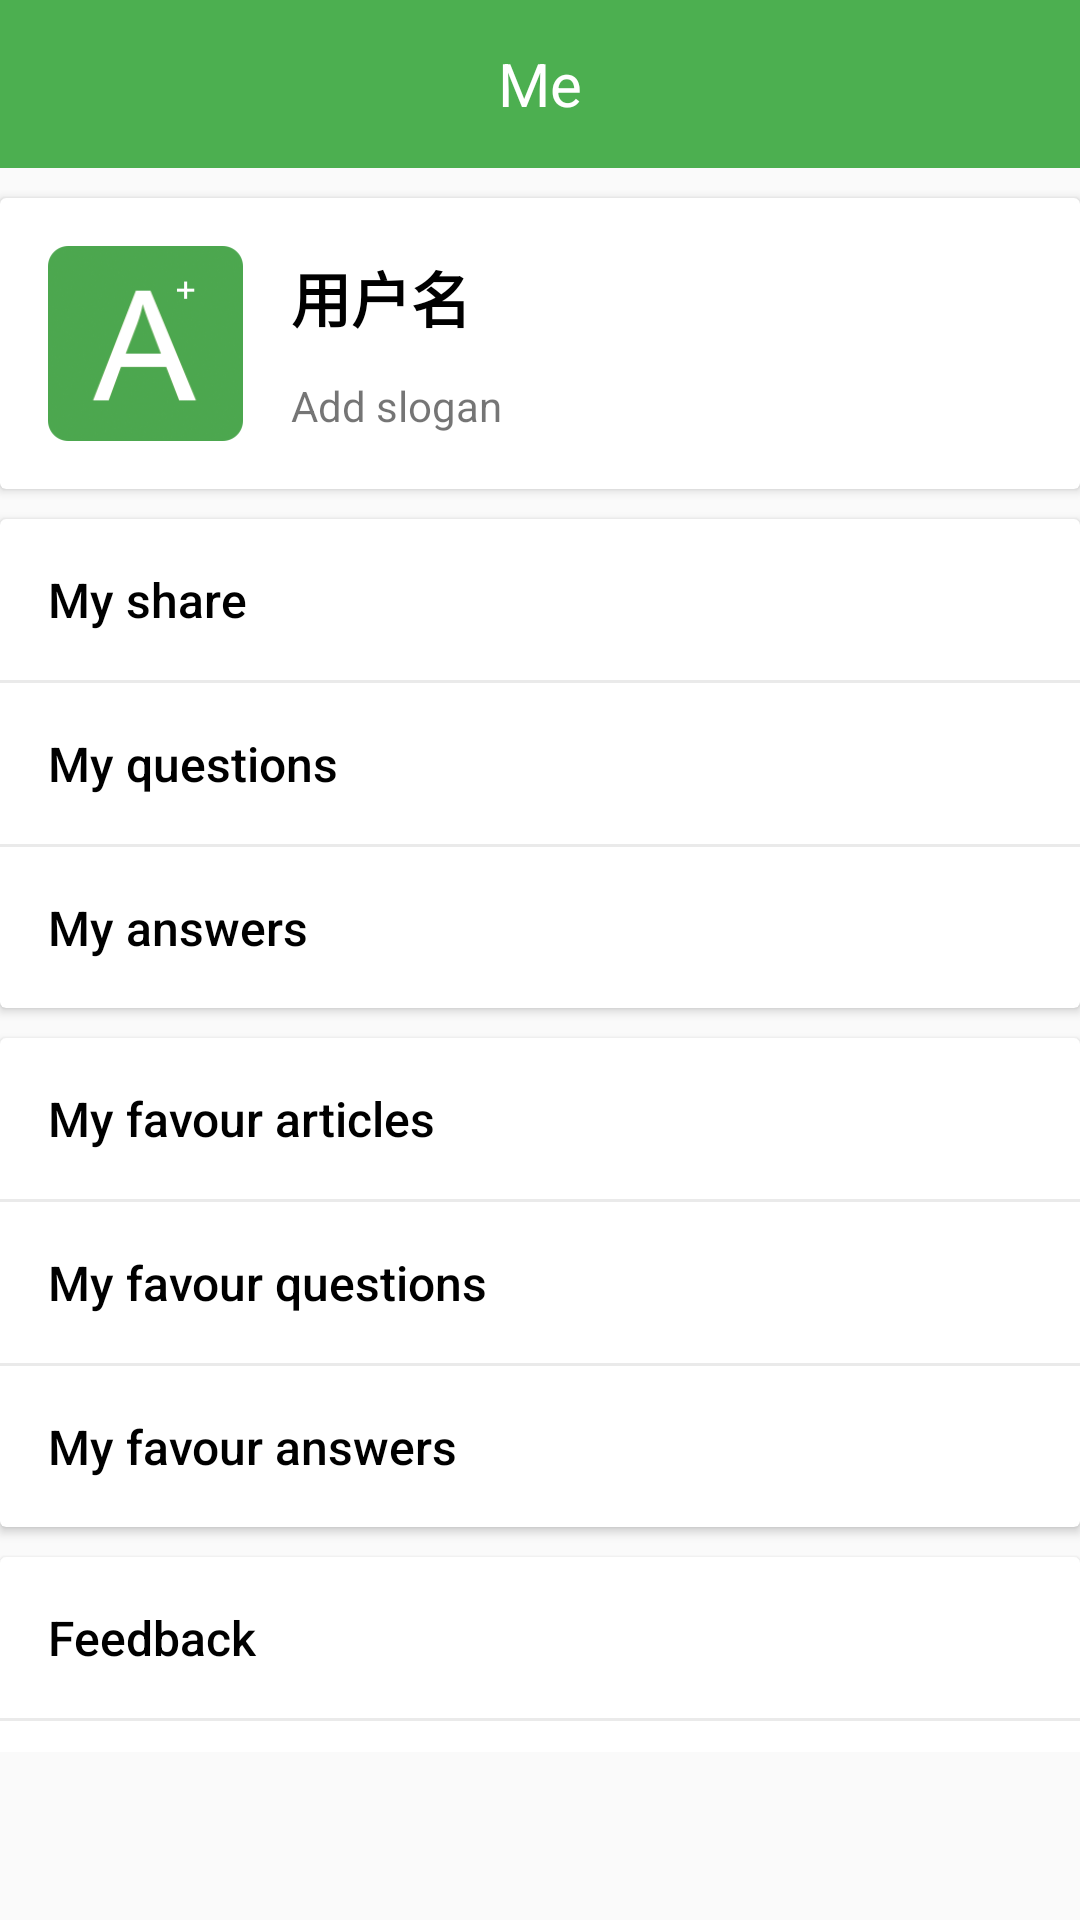

Produce the Android XML layout that renders to this screen, including the resource entries it uses.
<!-- AndroidManifest.xml: application theme AppTheme -->
<!-- res/layout/fragment_me.xml -->
<?xml version="1.0" encoding="utf-8"?>
<LinearLayout xmlns:android="http://schemas.android.com/apk/res/android"
              android:orientation="vertical"
              android:layout_width="match_parent"
              android:layout_height="match_parent">

    <android.support.v7.widget.Toolbar
        android:id="@+id/tool_bar"
        android:layout_width="match_parent"
        android:layout_height="?android:actionBarSize"
        android:background="@color/colorPrimary">
        <TextView
            android:layout_width="wrap_content"
            android:layout_height="wrap_content"
            android:text="@string/me"
            android:layout_gravity="center"
            android:textSize="20sp"
            android:textColor="@android:color/white"/>
    </android.support.v7.widget.Toolbar>

    <ScrollView
        android:layout_width="match_parent"
        android:layout_height="match_parent"
        android:paddingBottom="?android:actionBarSize"
        android:scrollbars="none">

        <LinearLayout
            android:layout_width="match_parent"
            android:layout_height="match_parent"
            android:orientation="vertical">


            <include layout="@layout/view_me_header"/>

            <include layout="@layout/view_me_own"/>

            <include layout="@layout/view_me_favour"/>

            <include layout="@layout/view_me_settings"/>
        </LinearLayout>

    </ScrollView>

</LinearLayout>
<!-- res/layout/view_me_header.xml (included above) -->
<?xml version="1.0" encoding="utf-8"?>
<android.support.v7.widget.CardView
    xmlns:android="http://schemas.android.com/apk/res/android"
    xmlns:tools="http://schemas.android.com/tools"
    android:layout_width="match_parent"
    android:layout_height="wrap_content"
    xmlns:app="http://schemas.android.com/apk/res-auto"
    app:contentPadding="16dp"
    android:layout_marginTop="10dp"
    tools:showIn="@layout/fragment_me">

    <RelativeLayout
        android:layout_width="match_parent"
        android:layout_height="wrap_content">

        <ImageView
            android:id="@+id/avatar"
            android:layout_width="65dp"
            android:layout_height="65dp"
            android:layout_centerVertical="true"
            android:src="@mipmap/ic_launcher"/>

        <LinearLayout
            android:layout_width="match_parent"
            android:layout_height="wrap_content"
            android:layout_centerVertical="true"
            android:layout_toRightOf="@id/avatar"
            android:layout_marginLeft="16dp"
            android:orientation="vertical">

            <TextView
                android:id="@+id/user_name"
                android:layout_width="wrap_content"
                android:layout_height="wrap_content"
                android:text="用户名"
                android:textSize="20sp"
                android:textStyle="bold"
                android:textColor="@android:color/black"/>

            <TextView
                android:id="@+id/slogan"
                android:layout_width="wrap_content"
                android:layout_height="wrap_content"
                android:layout_marginTop="12dp"
                android:text="@string/add_slogan"
                android:textSize="14sp"/>
        </LinearLayout>

    </RelativeLayout>


</android.support.v7.widget.CardView>
<!-- res/layout/view_me_own.xml (included above) -->
<?xml version="1.0" encoding="utf-8"?>
<android.support.v7.widget.CardView
    xmlns:android="http://schemas.android.com/apk/res/android"
    xmlns:tools="http://schemas.android.com/tools"
    android:layout_width="match_parent"
    android:layout_height="wrap_content"
    android:layout_marginTop="10dp"
    tools:showIn="@layout/fragment_me">

    <LinearLayout
        android:layout_width="match_parent"
        android:layout_height="wrap_content"
        android:orientation="vertical">

        <Button
            android:id="@+id/user_share"
            android:text="@string/my_share"
            style="@style/MeTextStyle"/>

        <View
            style="@style/MeDividerStyle">
        </View>

        <Button
            android:id="@+id/user_questions"
            style="@style/MeTextStyle"
            android:text="@string/my_questions"/>

        <View
            style="@style/MeDividerStyle">
        </View>

        <Button
            android:id="@+id/user_answers"
            style="@style/MeTextStyle"
            android:text="@string/my_answers"/>

    </LinearLayout>
</android.support.v7.widget.CardView>
<!-- res/layout/view_me_favour.xml (included above) -->
<?xml version="1.0" encoding="utf-8"?>
<android.support.v7.widget.CardView
    xmlns:android="http://schemas.android.com/apk/res/android"
    xmlns:tools="http://schemas.android.com/tools"
    android:layout_width="match_parent"
    android:layout_height="wrap_content"
    android:layout_marginTop="10dp"
    tools:showIn="@layout/fragment_me">

    <LinearLayout
        android:layout_width="match_parent"
        android:layout_height="wrap_content"
        android:orientation="vertical">

        <Button
            android:id="@+id/user_favour_articles"
            style="@style/MeTextStyle"
            android:text="@string/my_favour_articles"/>

        <View
            style="@style/MeDividerStyle">
        </View>

        <Button
            android:id="@+id/user_favour_questions"
            style="@style/MeTextStyle"
            android:text="@string/my_favour_questions"/>

        <View
            style="@style/MeDividerStyle">
        </View>

        <Button
            android:id="@+id/user_favour_answers"
            style="@style/MeTextStyle"
            android:text="@string/my_favour_answers"/>

    </LinearLayout>
</android.support.v7.widget.CardView>
<!-- res/layout/view_me_settings.xml (included above) -->
<?xml version="1.0" encoding="utf-8"?>
<android.support.v7.widget.CardView
    xmlns:android="http://schemas.android.com/apk/res/android"
    xmlns:tools="http://schemas.android.com/tools"
    android:layout_width="match_parent"
    android:layout_height="wrap_content"
    android:layout_marginTop="10dp"
    android:layout_marginBottom="10dp"
    tools:showIn="@layout/fragment_me">

    <LinearLayout
        android:layout_width="match_parent"
        android:layout_height="wrap_content"
        android:orientation="vertical">

        <Button
            android:id="@+id/feedback"
            style="@style/MeTextStyle"
            android:text="@string/feedback"/>

        <View
            style="@style/MeDividerStyle">
        </View>

        <Button
            android:id="@+id/settings"
            style="@style/MeTextStyle"
            android:text="@string/settings"/>
    </LinearLayout>


</android.support.v7.widget.CardView>
<!-- resources referenced by this layout -->
<resources>
  <color name="colorPrimary">#4CAF50</color>
  <!-- mipmap ic_launcher: png bitmap (mipmap-xxxhdpi, 20193 bytes) -->
  <string name="add_slogan">Add slogan</string>
  <string name="feedback">Feedback</string>
  <string name="me">Me</string>
  <string name="my_answers">My answers</string>
  <string name="my_favour_answers">My favour answers</string>
  <string name="my_favour_articles">My favour articles</string>
  <string name="my_favour_questions">My favour questions</string>
  <string name="my_questions">My questions</string>
  <string name="my_share">My share</string>
  <string name="settings">Settings</string>
  <style name="MeDividerStyle">
          <item name="android:layout_width">match_parent</item>
          <item name="android:layout_height">1dp</item>
          <item name="android:background">@color/transparent_divider</item>
          <item name="android:paddingLeft">16dp</item>
          <item name="android:paddingRight">16dp</item>
      </style>
  <style name="MeTextStyle">
          <item name="android:layout_width">match_parent</item>
          <item name="android:layout_height">wrap_content</item>
          <item name="android:textSize">16sp</item>
          <item name="android:padding">16dp</item>
          <item name="android:textColor">@android:color/black</item>
          <item name="android:textAllCaps">false</item>
          <item name="android:gravity">start</item>
          <item name="android:background">?android:selectableItemBackground</item>
      </style>
  <style name="AppTheme" parent="Theme.AppCompat.Light.DarkActionBar">
          
          <item name="colorPrimary">@color/colorPrimary</item>
          <item name="colorPrimaryDark">@color/colorPrimaryDark</item>
          <item name="colorAccent">@color/colorAccent</item>
      </style>
  <color name="transparent_divider">#50BDBDBD</color>
  <color name="colorPrimaryDark">#388E3C</color>
  <color name="colorAccent">#448AFF</color>
</resources>
